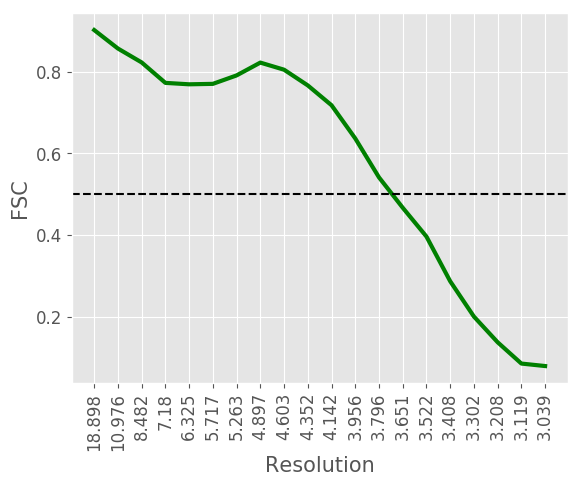

Values plotted in this chart, from the file beside it:
#resolution, fsc
18.9, 0.9023
10.98, 0.857
8.482, 0.8229
7.18, 0.7728
6.325, 0.7693
5.717, 0.7704
5.263, 0.7911
4.897, 0.8225
4.603, 0.8051
4.352, 0.7666
4.142, 0.718
3.956, 0.6366
3.796, 0.5412
3.651, 0.4668
3.522, 0.3961
3.408, 0.2866
3.302, 0.2
3.208, 0.137
3.119, 0.0848
3.039, 0.0787
